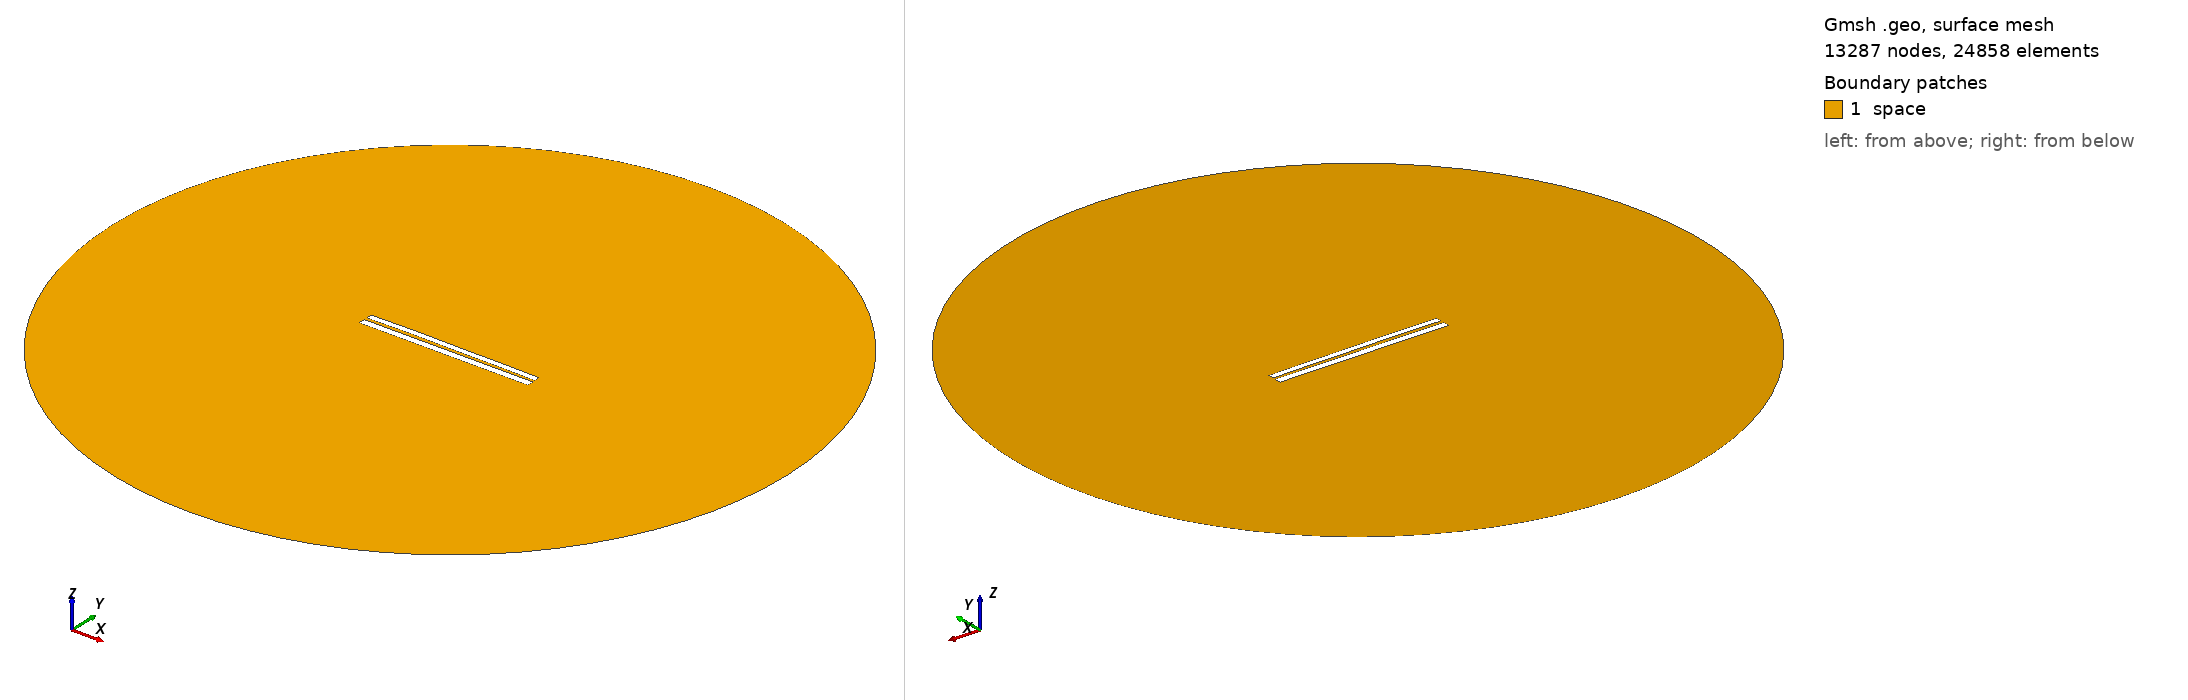

Gmsh geometry script, surface-meshed: 13287 nodes, 24858 surface elements. Boundary patches (legend numbers): 1 space. Left view from above one corner, right view from below the opposite corner. Legend entries are the model's physical surfaces. The drawing asked Gmsh for element sizes between 1% and 20% of the model's largest extent; the script's own settings can give other sizes.

=== 6494.geo (drawn) ===
//---------------------------------------
// Geometry kernel
//---------------------------------------

SetFactory("OpenCASCADE");



//---------------------------------------
// Parameters of the geometry
//---------------------------------------

// Overetch of the upper plate
overetch = 0.25;

// Distance between the plates
distance = 1.5;

// Discretization over the x axis (for the deformation)
nx = 50; 

// Length of the plate
L = 100 - overetch; 

// Number of modes
n = 4; 

// 1st mode coefficient
coeff(1) = -0.075;
beta(1) = 0.596864 * 3.1415926535 / L;

// 2nd mode coefficient
coeff(2) = 0.15;
beta(2) = 1.49418 * 3.1415926535 / L;

// 3rd mode coefficient
coeff(3) = 0.07499999999999998;
beta(3) = 2.50025 * 3.1415926535 / L;

// 4th mode coefficient
coeff(4) = 0.07499999999999998;
beta(4) = 3.49999 * 3.1415926535 / L;



//---------------------------------------
// Upper plate (deformed rectangle)
//---------------------------------------

// Coordiantes of the upper plate
xmin = -50;
xmax = 50 - overetch;

// Height of the upper plate
yheight = 4 - 2 * overetch;

// Indexes of the points
UpperID[] = {};
LowerID[] = {};
LeftID[] = {};
RightID[] = {};

// Point index
p = 1;

// Horizontal edges
For i In {1:nx}
    x = xmin + (i-1)*(xmax - xmin)/(nx-1);

    y_bottom = distance / 2 + overetch;
    For j In {1:n}
        C = (Cosh(beta(j)*L) + Cos(beta(j)*L)) / (Sinh(beta(j)*L) + Sin(beta(j)*L));
        y_bottom  = y_bottom + coeff(j) * (Cosh(beta(j)*(x+50)) - Cos(beta(j)*(x+50)) - C * (Sinh(beta(j)*(x+50)) - Sin(beta(j)*(x+50))));
    EndFor

    y_top = y_bottom + yheight;

    Point(p) = {x, y_top, 0, 1.0};
    UpperID[i] = p;
    p = p + 1;

    Point(p) = {x, y_bottom, 0, 1.0};
    LowerID[i] = p;
    p = p + 1;
EndFor

// Create point lists
UpperPts[] = {}; LowerPts[] = {};
For i In {1:nx}
  UpperPts[] += {UpperID[i]};
  LowerPts[] += {LowerID[i]};
EndFor

// Build splines
Spline(1) = {UpperPts[]};
Spline(2) = {LowerPts[]};
Line(3) = {LowerPts[nx-1], UpperPts[nx-1]};
Line(4) = {LowerPts[0], UpperPts[0]};

// Build the plane surface
Curve Loop(1) = {2, 3, -1, -4};
Plane Surface(1) = {1};



//---------------------------------------
// Lower plate (rectangle)
//---------------------------------------

// Vertices
Point(1001) = {-50, -1, 0, 1.0};
Point(1002) = { 50, -1, 0, 1.0};
Point(1003) = { 50,  -5, 0, 1.0};
Point(1004) = {-50,  -5, 0, 1.0};

// Edges
Line(5) = {1001, 1002};
Line(6) = {1002, 1003};
Line(7) = {1003, 1004};
Line(8) = {1004, 1001};

// Plane surface
Line Loop(2) = {5, 6, 7, 8};
Plane Surface(2) = {2}; 



//---------------------------------------
// Outer (fictious) boundary
//---------------------------------------

// Points
Point(1005) = {0, 0, 0};       // Center
Point(1006) = {200, 0, 0};     // Start point
Point(1007) = {0, 200, 0};     // 90 degrees
Point(1008) = {-200, 0, 0};    // 180 degrees
Point(1009) = {0, -200, 0};    // 270 degrees

// Circle arcs (each needs start, center, end)
Circle(9) = {1006, 1005, 1007};
Circle(10) = {1007, 1005, 1008};
Circle(11) = {1008, 1005, 1009};
Circle(12) = {1009, 1005, 1006};

// Plane surface for the entire domain
Curve Loop(3) = {9, 10, 11, 12};
Surface(3) = {3};

// Subtract the plates from the whole domain to obtain the actual domain where we want to solve the equations
BooleanDifference{ Surface{3}; Delete; }{ Surface{1}; Surface{2}; Delete; }




//---------------------------------------
// Transfinite Lines/Curves
//---------------------------------------

// Set the number of points on the boundaries
r = 7;

// Plates
Transfinite Curve {1, 2} = 50*r Using Progression 1;
Transfinite Curve {3, 4} = 2*r Using Progression 1;
Transfinite Line {5, 7} = 50*r Using Progression 1;
Transfinite Line {6, 8} = 2*r Using Progression 1;

// Outer boundary
Transfinite Line {9, 10, 11, 12} = 20 Using Progression 1;



//---------------------------------------
// Physical groups
//---------------------------------------                

// Physical curves (boundaries)
Physical Line("force_segment", 10) = {2};
Physical Line("upper_plate", 11) = {1, 3, 4};
Physical Line("lower_plate", 12) = {5, 6, 7, 8};
Physical Line("boundary", 20) = {9, 10, 11, 12};

// Physical Surfaces
Physical Surface("space", 30) = {3};



//---------------------------------------
// 6. Generate the Mesh
//---------------------------------------

// 2D mesh generation
Mesh 2;
